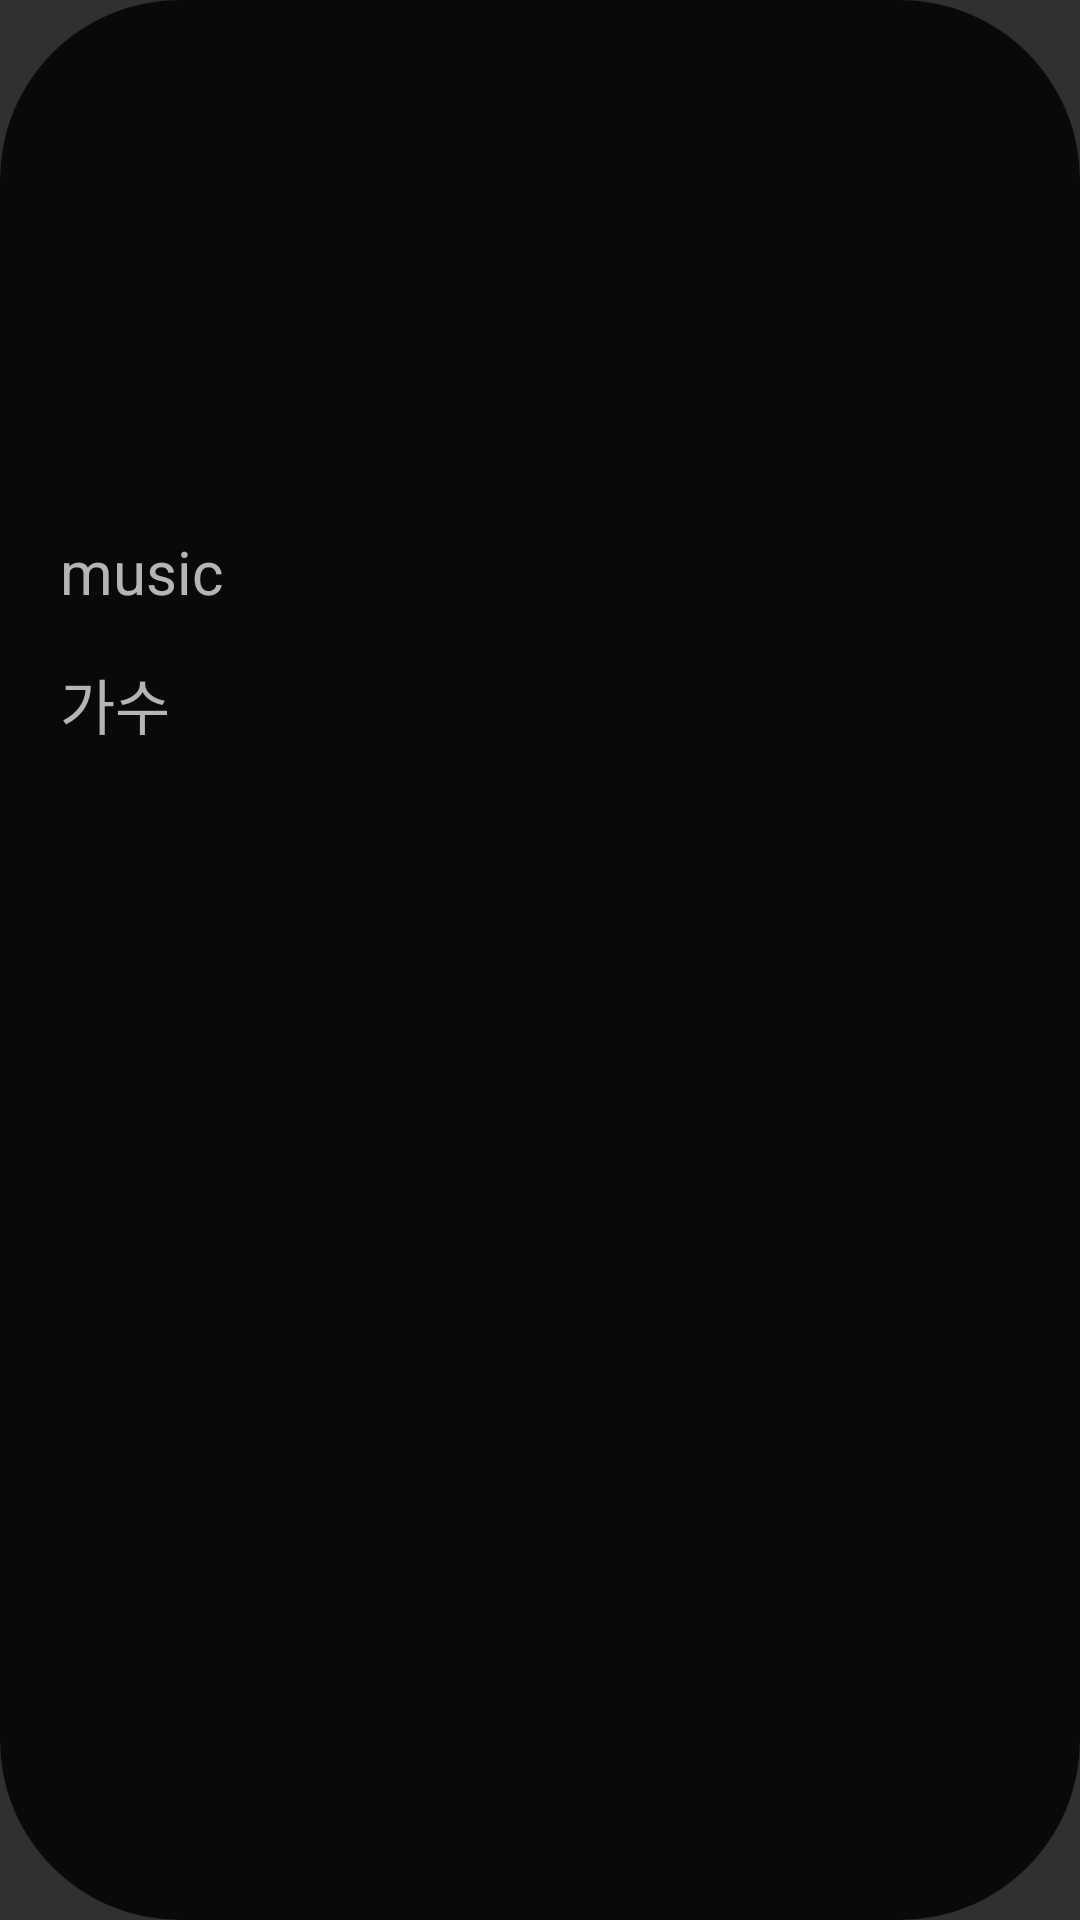

Android layout source for this screen:
<!-- AndroidManifest.xml: application theme Theme.AppCompat.NoActionBar -->
<!-- res/layout/recommend_recyclerview_item.xml -->
<?xml version="1.0" encoding="utf-8"?>
<androidx.cardview.widget.CardView xmlns:android="http://schemas.android.com/apk/res/android"
    xmlns:app="http://schemas.android.com/apk/res-auto"
    xmlns:tools="http://schemas.android.com/tools"
    android:id="@+id/recommend_music_card"
    android:layout_width="wrap_content"
    android:layout_height="wrap_content"
    android:layout_margin="20dp"
    android:visibility="visible"
    app:cardCornerRadius="60dp">

    <androidx.constraintlayout.widget.ConstraintLayout
        android:layout_width="match_parent"
        android:layout_height="match_parent"

        android:background="#090909"
        android:padding="20dp"
        android:rotationY="0">

        <ImageView
            android:id="@+id/recommend_music"
            android:layout_width="176dp"
            android:layout_height="149dp"
            android:src="@drawable/music"
            app:layout_constraintEnd_toEndOf="parent"
            app:layout_constraintStart_toStartOf="parent"
            app:layout_constraintTop_toTopOf="parent" />

        <TextView
            android:id="@+id/recommend_music_title"
            android:layout_width="wrap_content"
            android:layout_height="wrap_content"
            android:layout_gravity="left"
            android:layout_marginTop="8dp"
            android:text="music"
            android:textSize="20dp"
            app:layout_constraintStart_toStartOf="parent"
            app:layout_constraintTop_toBottomOf="@+id/recommend_music" />

        <TextView
            android:id="@+id/recommend_music_singer"
            android:layout_width="wrap_content"
            android:layout_height="wrap_content"
            android:layout_gravity="left"
            android:layout_marginTop="16dp"
            android:text="가수"

            android:textSize="20dp"
            app:layout_constraintStart_toStartOf="parent"
            app:layout_constraintTop_toBottomOf="@+id/recommend_music_title" />


    </androidx.constraintlayout.widget.ConstraintLayout>


</androidx.cardview.widget.CardView>
<!-- resources referenced by this layout -->
<resources>

</resources>
